Photos from the image-classification dataset "docs" in the GitHub repository Aldair14-lt/Sistema-POS-Mi-Trampita. Its 4 classes are: caja 07, commercial 08, public 09, receipts 11.

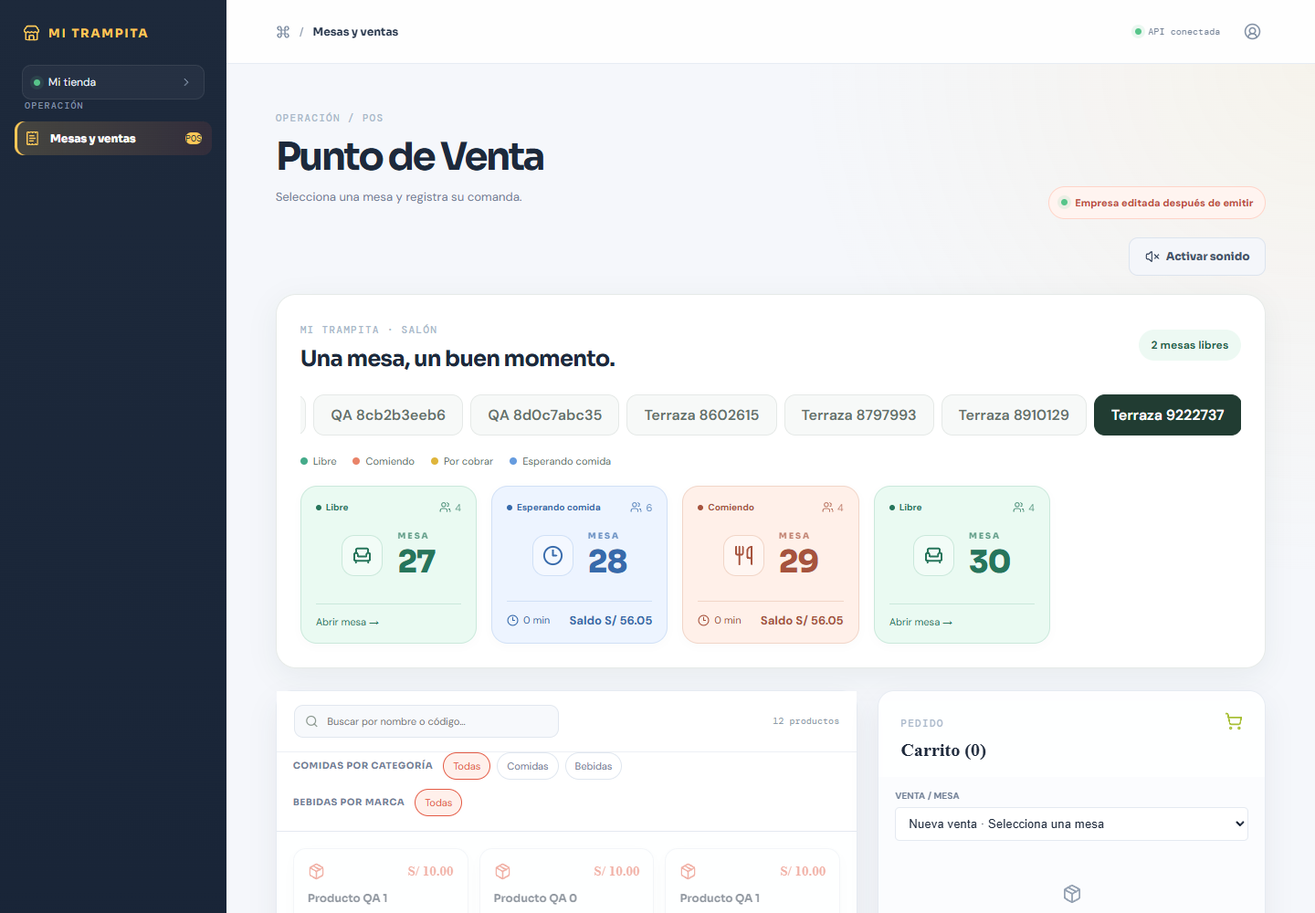
Label: caja 07

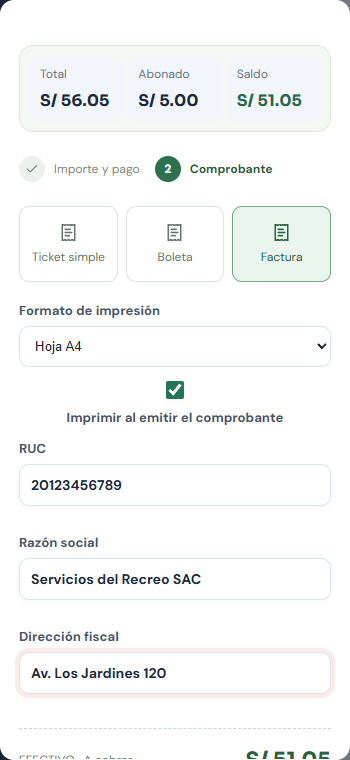
Label: commercial 08

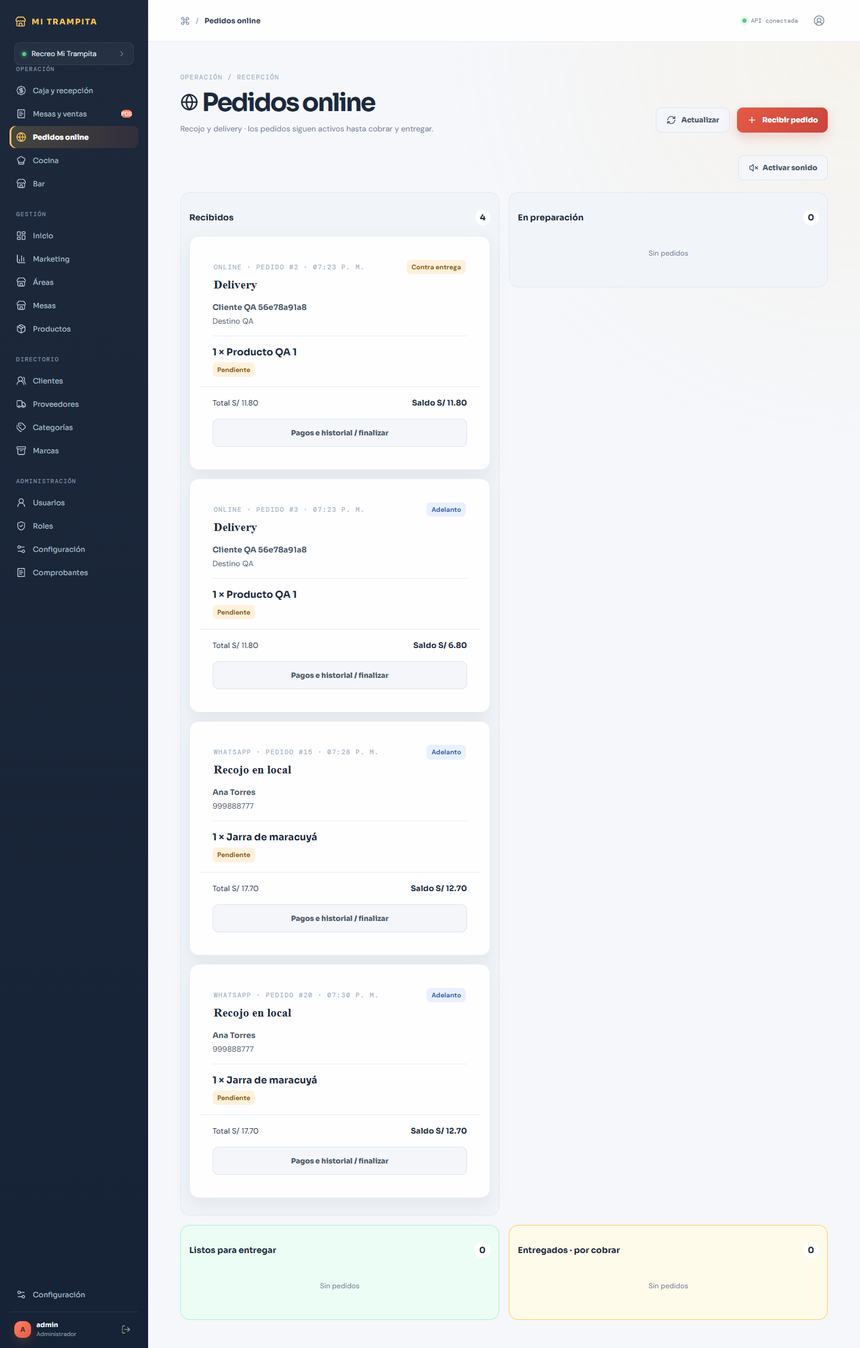
Label: commercial 08

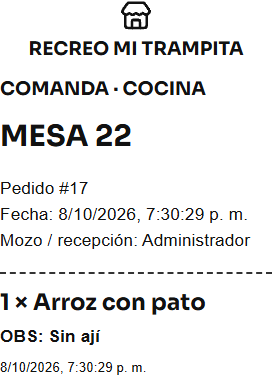
Label: commercial 08

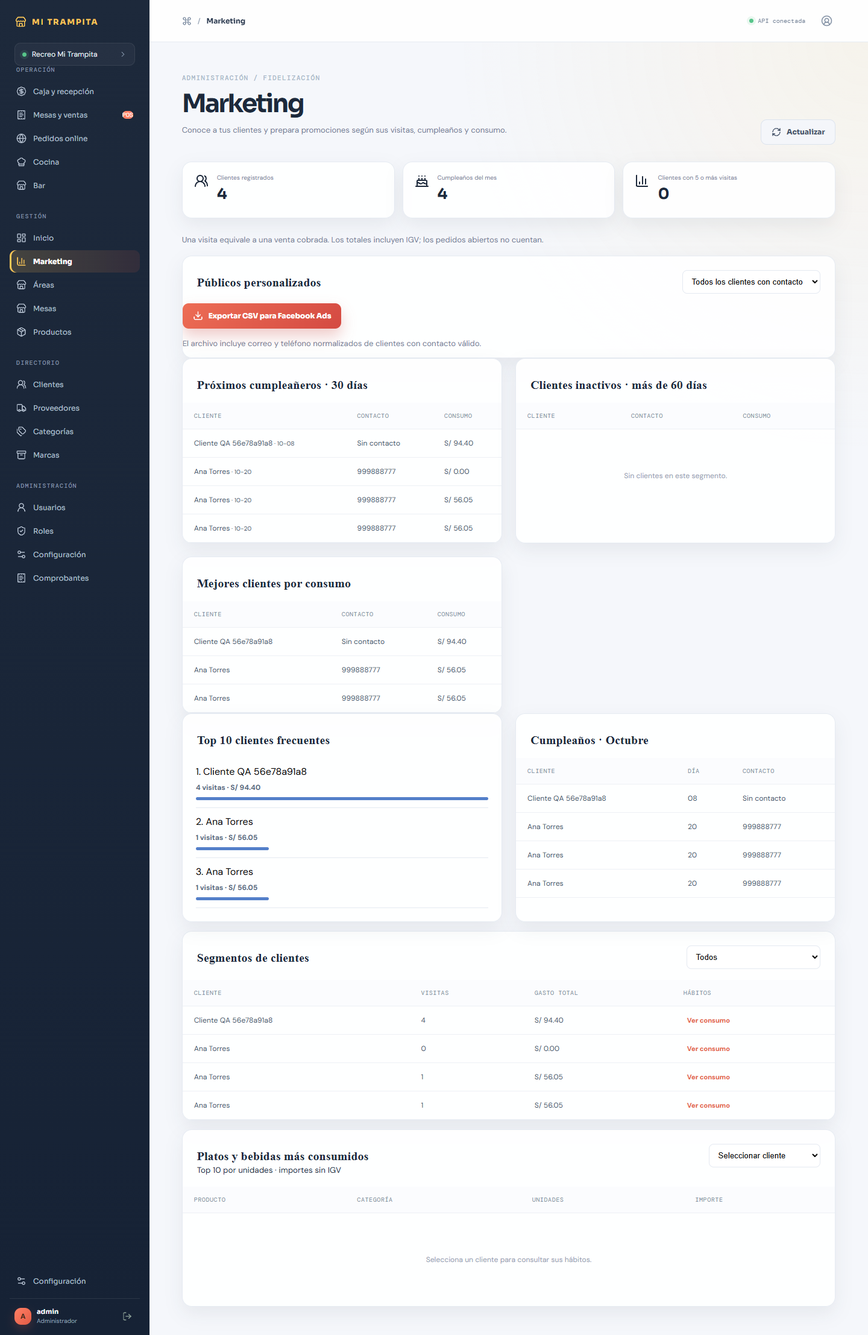
Label: commercial 08

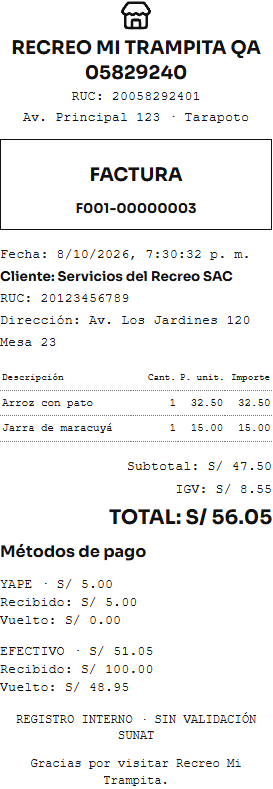
Label: commercial 08
